Run: headless pygame with SDL's dummy video driver; simulated clock (each Clock.tick advances the game by its frame time, no real sleeping); random seed 0; keys injected as events and as key.get_pressed() state; no mouse input.
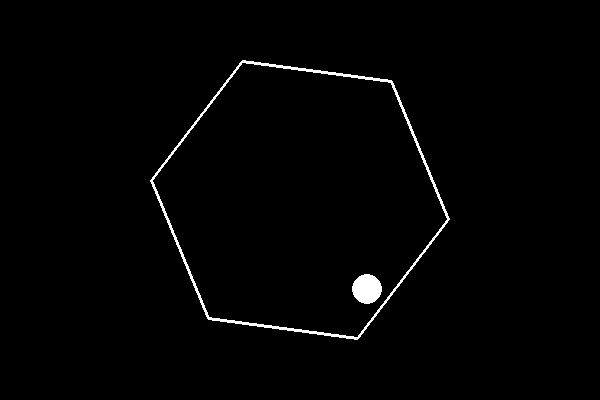
Frame 1 of 4 · flips 1–60 · no input
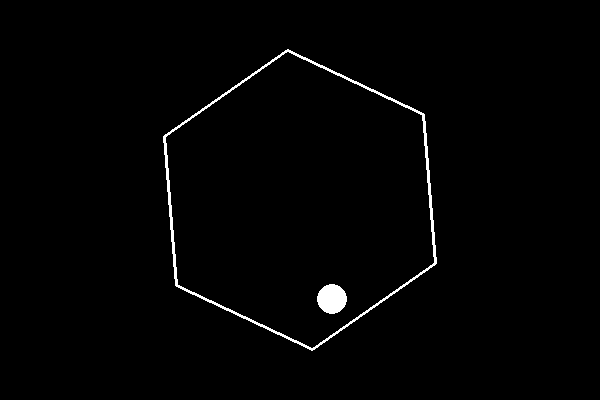
Frame 2 of 4 · flips 61–180 · tapped SPACE, RETURN · held RIGHT (→), D
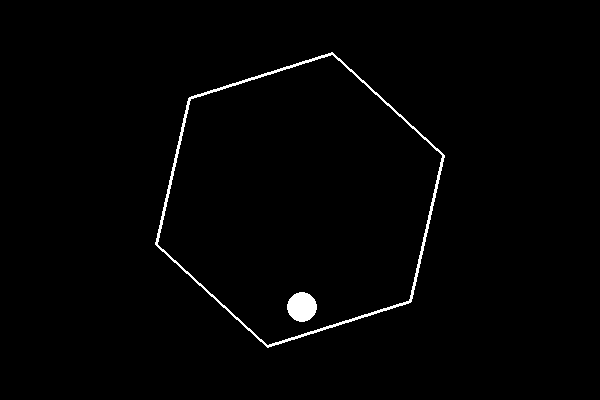
Frame 3 of 4 · flips 181–300 · held DOWN (↓), S
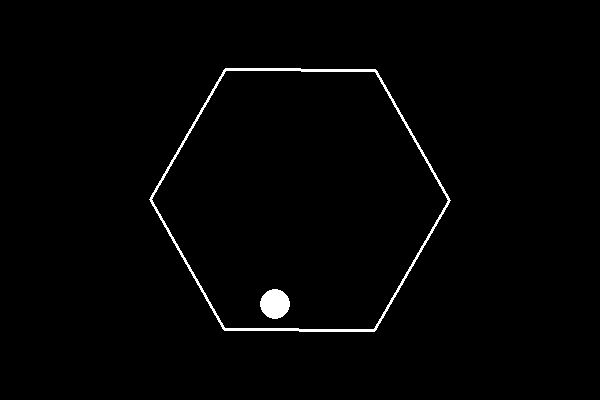
Frame 4 of 4 · flips 301–420 · held LEFT (←), A, UP (↑), W

The pygame program that drew these frames:

import pygame
import sys
import math

# 初始化pygame
pygame.init()

# 设置屏幕大小
screen_width, screen_height = 600, 400
screen = pygame.display.set_mode((screen_width, screen_height))

# 设置标题
pygame.display.set_caption("Bouncing Ball Inside Rotating Hexagon")

# 定义颜色
white = (255, 255, 255)
black = (0, 0, 0)

# 设置变量
clock = pygame.time.Clock()
hexagon_speed = 0.02  # 六边形的旋转速度
friction = 0.99
gravity = 0.1

# 球的属性
ball_pos = [300, 200]
ball_vel = [2, -1]
ball_radius = 15

# 六边形的属性
hexagon_radius = 150
hexagon_angle = 0

def draw_hexagon(surface, center, size, angle):
    points = []
    for i in range(6):
        theta = angle + math.radians(i * 60)
        x = center[0] + size * math.cos(theta)
        y = center[1] + size * math.sin(theta)
        points.append((x, y))
    pygame.draw.polygon(surface, white, points, 3)

def move_ball():
    ball_pos[0] += ball_vel[0]
    ball_pos[1] += ball_vel[1]
    ball_vel[1] += gravity  # Gravity

    # 模拟摩擦力
    ball_vel[0] *= friction
    ball_vel[1] *= friction

# 主循环
def point_to_line_dist(px, py, x1, y1, x2, y2):
    # Calculate the distance from point (px, py) to the line defined by points (x1, y1) and (x2, y2)
    line_mag = math.sqrt((x2 - x1)**2 + (y2 - y1)**2)
    param = ((px - x1) * (x2 - x1) + (py - y1) * (y2 - y1)) / float(line_mag**2)
    if param < 0:
        return math.sqrt((px - x1)**2 + (py - y1)**2), False
    elif param > 1:
        return math.sqrt((px - x2)**2 + (py - y2)**2), False
    else:
        x = x1 + param * (x2 - x1)
        y = y1 + param * (y2 - y1)
        return math.sqrt((px - x)**2 + (py - y)**2), True

def reflect_ball(px, py, vx, vy, x1, y1, x2, y2):
    # Reflect the ball velocity based on the line defined by (x1, y1) and (x2, y2)
    line_dx = x2 - x1
    line_dy = y2 - y1
    normal = pygame.math.Vector2(-line_dy, line_dx).normalize()
    incident = pygame.math.Vector2(vx, vy)
    reflected = incident.reflect(normal)
    return reflected.x, reflected.y

running = True
while running:
    screen.fill(black)

    # 绘制旋转的六边形
    draw_hexagon(screen, (screen_width//2, screen_height//2), hexagon_radius, hexagon_angle)
    hexagon_angle += hexagon_speed

    # 移动球
    move_ball()

    # 检测与六边形边的碰撞
    hex_points = [(math.cos(math.radians(1 + i * 60)) * hexagon_radius + screen_width//2,
                math.sin(math.radians(1 + i * 60)) * hexagon_radius + screen_height//2) for i in range(6)]

    for i in range(6):
        start_point = hex_points[i]
        end_point = hex_points[(i + 1) % 6]  # Ensure the last point connects back to the first
        dist, within_segment = point_to_line_dist(ball_pos[0], ball_pos[1], start_point[0], start_point[1], end_point[0], end_point[1])
        if dist < ball_radius and within_segment:
            # Calculate reflection
            ball_vel[0], ball_vel[1] = reflect_ball(ball_pos[0], ball_pos[1], ball_vel[0], ball_vel[1], start_point[0], start_point[1], end_point[0], end_point[1])
            # Move ball out of collision
            while dist < ball_radius:
                ball_pos[0] += ball_vel[0] * 0.1
                ball_pos[1] += ball_vel[1] * 0.1
                dist, within_segment = point_to_line_dist(ball_pos[0], ball_pos[1], start_point[0], start_point[1], end_point[0], end_point[1])
    
    # 绘制球
    pygame.draw.circle(screen, white, [int(ball_pos[0]), int(ball_pos[1])], ball_radius)

    for event in pygame.event.get():
        if event.type == pygame.QUIT:
            running = False

    pygame.display.flip()
    clock.tick(60)

pygame.quit()
sys.exit()
